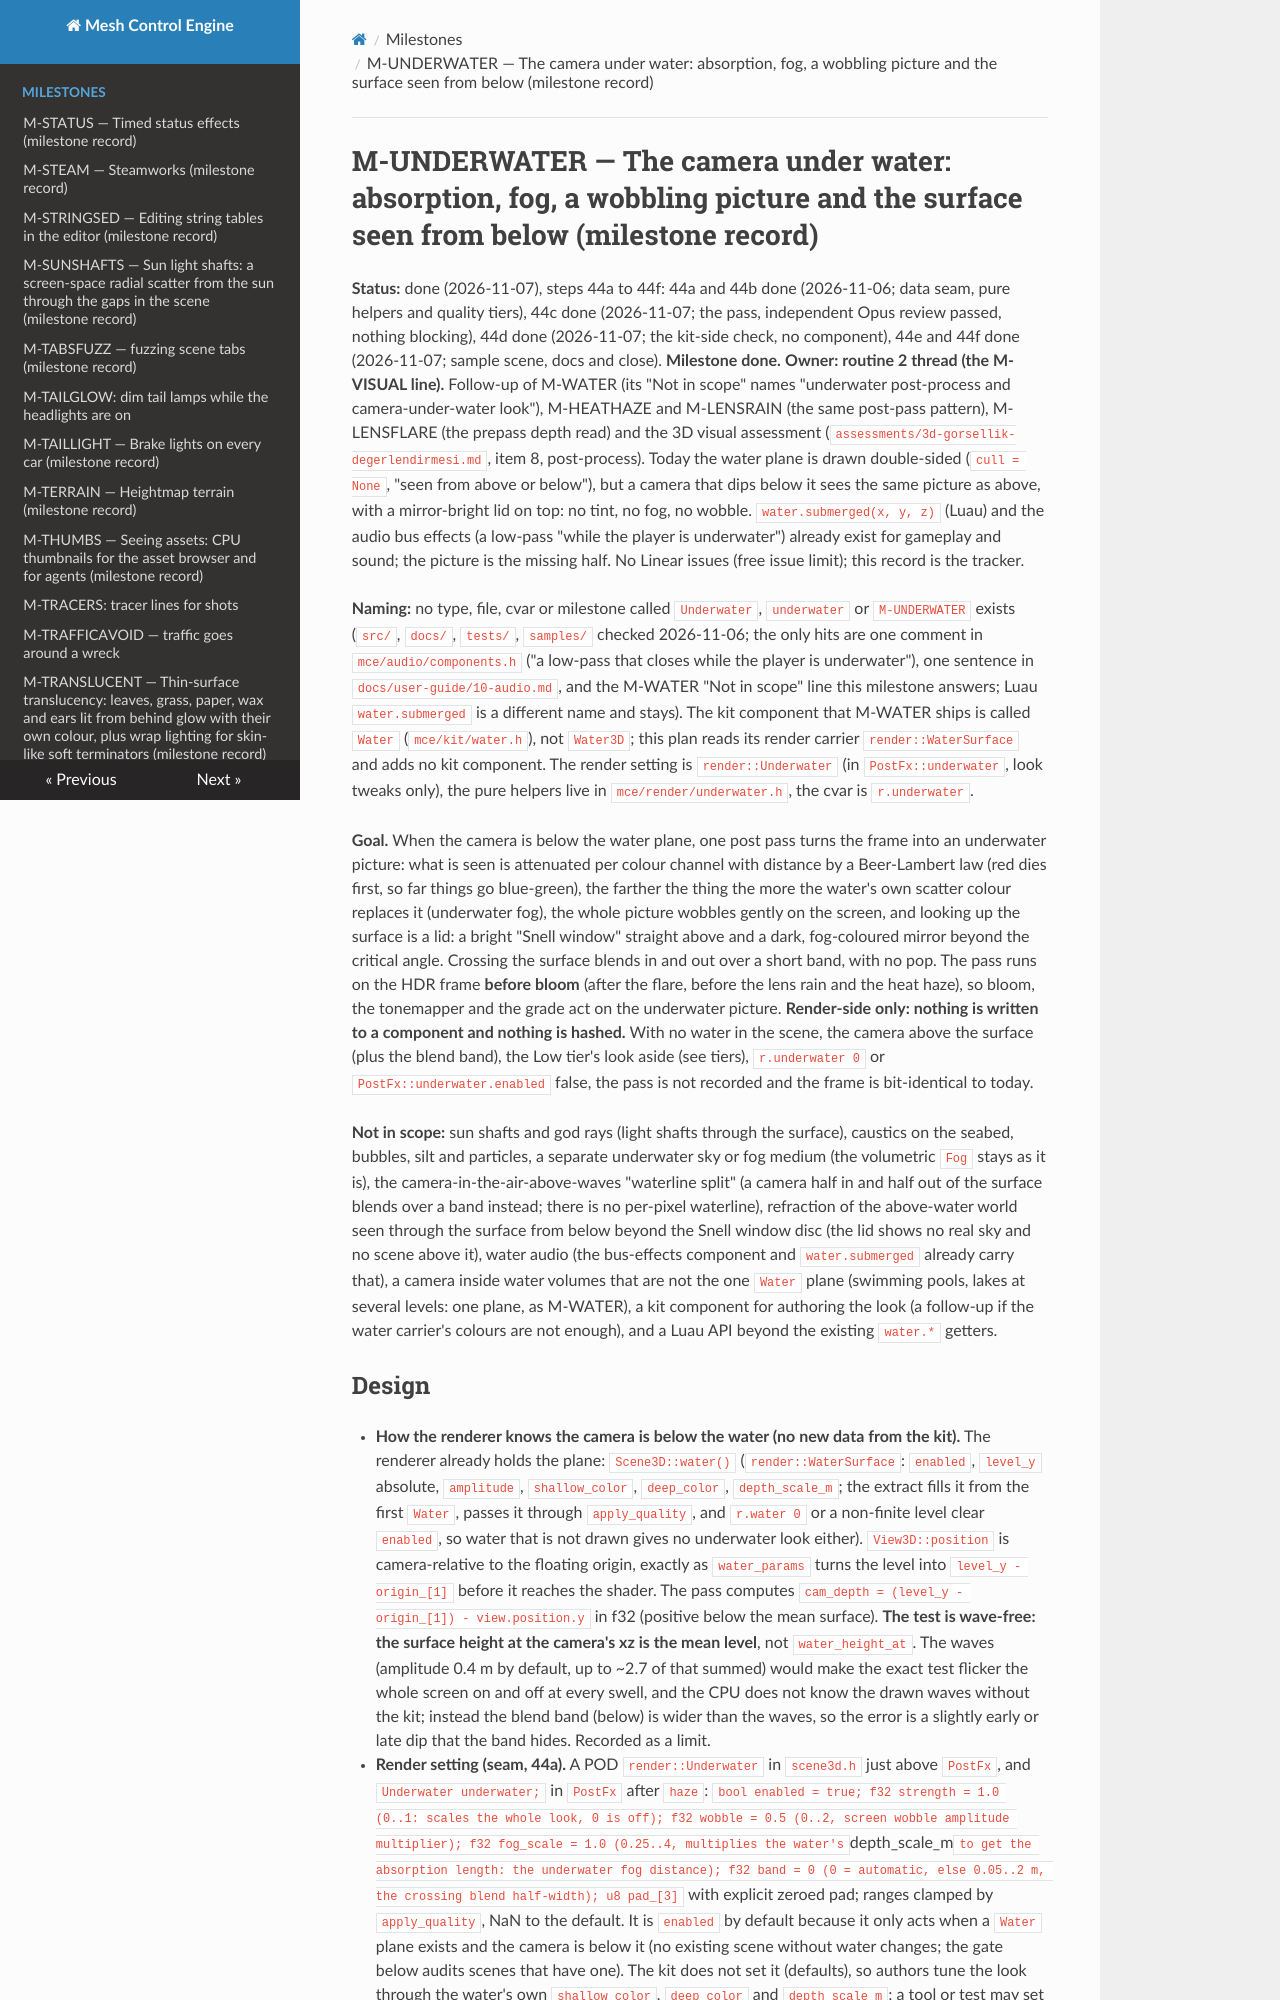

repository: sberkan09/mesh_control_engine · page: milestones/M-UNDERWATER/index.html · generator: mkdocs

# M-UNDERWATER — The camera under water: absorption, fog, a wobbling picture and the surface seen from below (milestone record)

**Status:** done (2026-11-07), steps 44a to 44f: 44a and 44b done (2026-11-06; data seam, pure helpers and quality tiers), 44c done (2026-11-07; the pass, independent Opus review passed, nothing blocking), 44d done (2026-11-07; the kit-side check, no component), 44e and 44f done (2026-11-07; sample scene, docs and close). **Milestone done.** **Owner: routine 2 thread (the M-VISUAL line).** Follow-up of M-WATER (its "Not in scope" names "underwater post-process and camera-under-water look"), M-HEATHAZE and M-LENSRAIN (the same post-pass pattern), M-LENSFLARE (the prepass depth read) and the 3D visual assessment (`assessments/3d-gorsellik-degerlendirmesi.md`, item 8, post-process). Today the water plane is drawn double-sided (`cull = None`, "seen from above or below"), but a camera that dips below it sees the same picture as above, with a mirror-bright lid on top: no tint, no fog, no wobble. `water.submerged(x, y, z)` (Luau) and the audio bus effects (a low-pass "while the player is underwater") already exist for gameplay and sound; the picture is the missing half. No Linear issues (free issue limit); this record is the tracker.

**Naming:** no type, file, cvar or milestone called `Underwater`, `underwater` or `M-UNDERWATER` exists (`src/`, `docs/`, `tests/`, `samples/` checked 2026-11-06; the only hits are one comment in `mce/audio/components.h` ("a low-pass that closes while the player is underwater"), one sentence in `docs/user-guide/10-audio.md`, and the M-WATER "Not in scope" line this milestone answers; Luau `water.submerged` is a different name and stays). The kit component that M-WATER ships is called `Water` (`mce/kit/water.h`), not `Water3D`; this plan reads its render carrier `render::WaterSurface` and adds no kit component. The render setting is `render::Underwater` (in `PostFx::underwater`, look tweaks only), the pure helpers live in `mce/render/underwater.h`, the cvar is `r.underwater`.

**Goal.** When the camera is below the water plane, one post pass turns the frame into an underwater picture: what is seen is attenuated per colour channel with distance by a Beer-Lambert law (red dies first, so far things go blue-green), the farther the thing the more the water's own scatter colour replaces it (underwater fog), the whole picture wobbles gently on the screen, and looking up the surface is a lid: a bright "Snell window" straight above and a dark, fog-coloured mirror beyond the critical angle. Crossing the surface blends in and out over a short band, with no pop. The pass runs on the HDR frame **before bloom** (after the flare, before the lens rain and the heat haze), so bloom, the tonemapper and the grade act on the underwater picture. **Render-side only: nothing is written to a component and nothing is hashed.** With no water in the scene, the camera above the surface (plus the blend band), the Low tier's look aside (see tiers), `r.underwater 0` or `PostFx::underwater.enabled` false, the pass is not recorded and the frame is bit-identical to today.

**Not in scope:** sun shafts and god rays (light shafts through the surface), caustics on the seabed, bubbles, silt and particles, a separate underwater sky or fog medium (the volumetric `Fog` stays as it is), the camera-in-the-air-above-waves "waterline split" (a camera half in and half out of the surface blends over a band instead; there is no per-pixel waterline), refraction of the above-water world seen through the surface from below beyond the Snell window disc (the lid shows no real sky and no scene above it), water audio (the bus-effects component and `water.submerged` already carry that), a camera inside water volumes that are not the one `Water` plane (swimming pools, lakes at several levels: one plane, as M-WATER), a kit component for authoring the look (a follow-up if the water carrier's colours are not enough), and a Luau API beyond the existing `water.*` getters.
